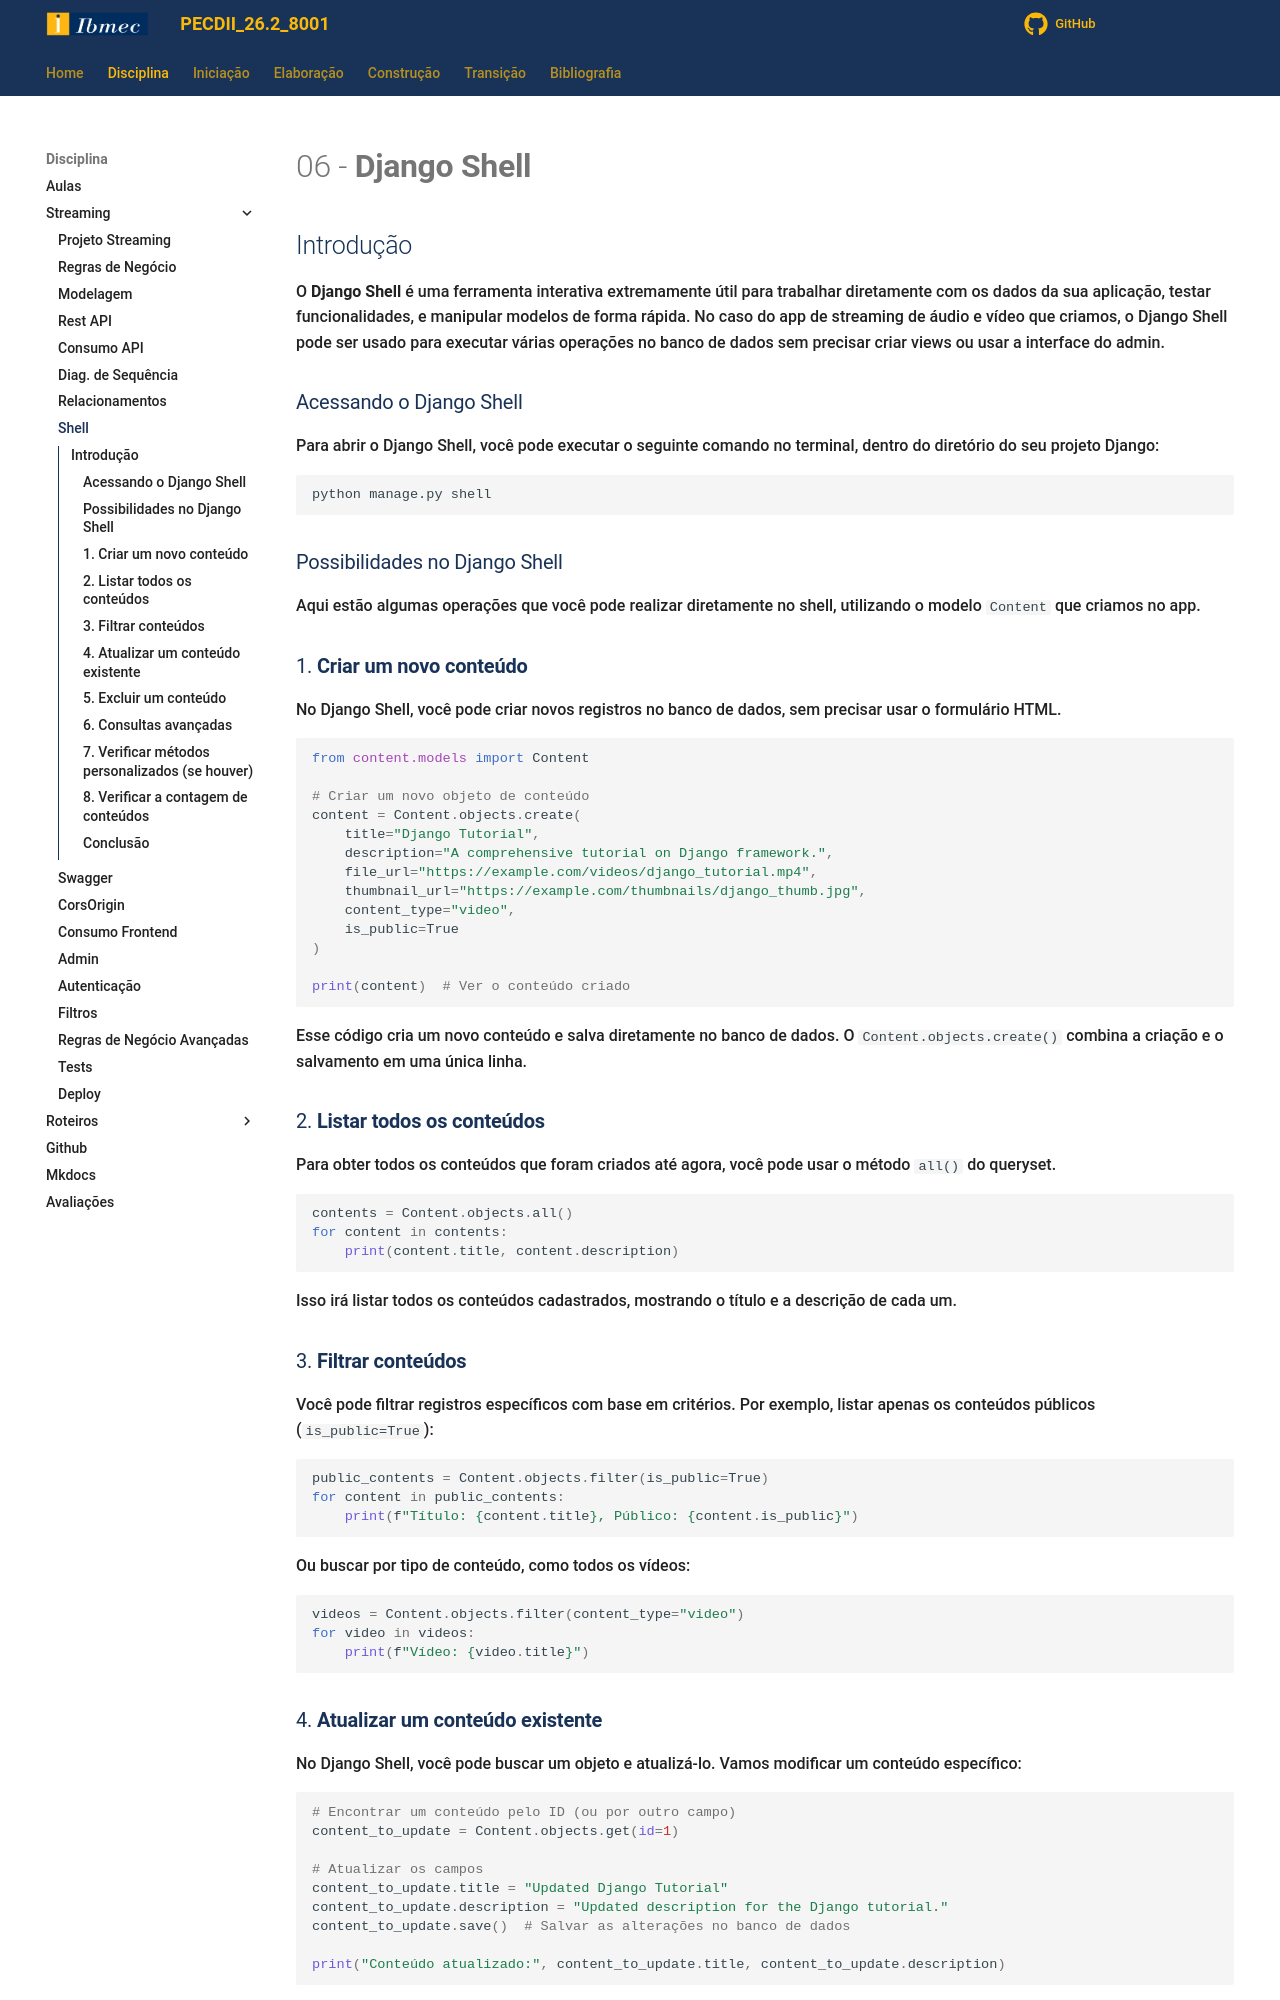

repository: jonh-carvalho/PECDII_26.2_8001 · page: Disciplina/Roteiros/Construcao/Streaming/06_Shell/index.html · generator: mkdocs

# 06 - **Django Shell**

## Introdução

O **Django Shell** é uma ferramenta interativa extremamente útil para trabalhar diretamente com os dados da sua aplicação, testar funcionalidades, e manipular modelos de forma rápida. No caso do app de streaming de áudio e vídeo que criamos, o Django Shell pode ser usado para executar várias operações no banco de dados sem precisar criar views ou usar a interface do admin.

### Acessando o Django Shell

Para abrir o Django Shell, você pode executar o seguinte comando no terminal, dentro do diretório do seu projeto Django:

```bash
python manage.py shell
```

### Possibilidades no Django Shell

Aqui estão algumas operações que você pode realizar diretamente no shell, utilizando o modelo `Content` que criamos no app.

### 1. **Criar um novo conteúdo**

No Django Shell, você pode criar novos registros no banco de dados, sem precisar usar o formulário HTML.

```python
from content.models import Content

# Criar um novo objeto de conteúdo
content = Content.objects.create(
    title="Django Tutorial",
    description="A comprehensive tutorial on Django framework.",
    file_url="https://example.com/videos/django_tutorial.mp4",
    thumbnail_url="https://example.com/thumbnails/django_thumb.jpg",
    content_type="video",
    is_public=True
)

print(content)  # Ver o conteúdo criado
```

Esse código cria um novo conteúdo e salva diretamente no banco de dados. O `Content.objects.create()` combina a criação e o salvamento em uma única linha.

### 2. **Listar todos os conteúdos**

Para obter todos os conteúdos que foram criados até agora, você pode usar o método `all()` do queryset.

```python
contents = Content.objects.all()
for content in contents:
    print(content.title, content.description)
```

Isso irá listar todos os conteúdos cadastrados, mostrando o título e a descrição de cada um.

### 3. **Filtrar conteúdos**

Você pode filtrar registros específicos com base em critérios. Por exemplo, listar apenas os conteúdos públicos (`is_public=True`):

```python
public_contents = Content.objects.filter(is_public=True)
for content in public_contents:
    print(f"Título: {content.title}, Público: {content.is_public}")
```

Ou buscar por tipo de conteúdo, como todos os vídeos:

```python
videos = Content.objects.filter(content_type="video")
for video in videos:
    print(f"Vídeo: {video.title}")
```

### 4. **Atualizar um conteúdo existente**

No Django Shell, você pode buscar um objeto e atualizá-lo. Vamos modificar um conteúdo específico:

```python
# Encontrar um conteúdo pelo ID (ou por outro campo)
content_to_update = Content.objects.get(id=1)

# Atualizar os campos
content_to_update.title = "Updated Django Tutorial"
content_to_update.description = "Updated description for the Django tutorial."
content_to_update.save()  # Salvar as alterações no banco de dados

print("Conteúdo atualizado:", content_to_update.title, content_to_update.description)
```
